Photos from the image-classification dataset "augmented" in the GitHub repository AtulV2/Industrial_Surface_Defect_Classification. Its 5 classes are: crazing, inclusion, pitted surface, rolled-in scale, scratches.

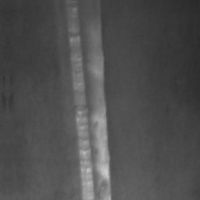
Label: scratches

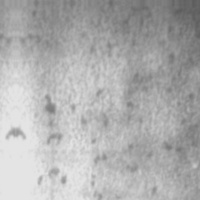
Label: pitted surface

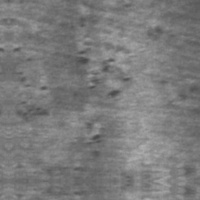
Label: rolled-in scale

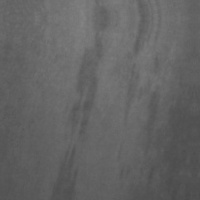
Label: inclusion

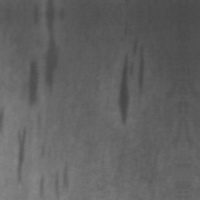
Label: inclusion

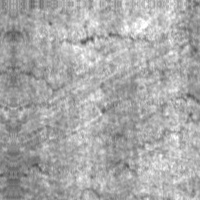
Label: crazing
